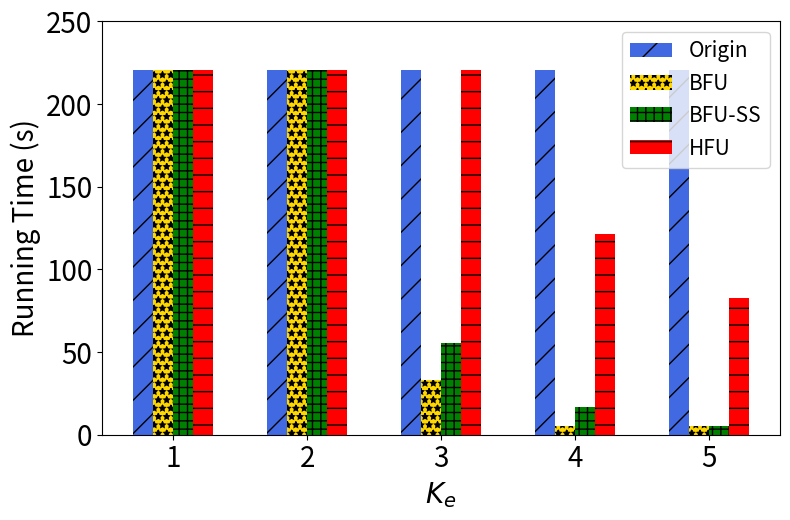

This chart was generated by the following Python code:
import matplotlib.pyplot as plt
import numpy as np

# [redacted]
labels = ['1', '2', '3', '4', '5']
unl_fr = [40*2*2.76, 40*2*2.76, 40*2*2.76, 40*2*2.76, 40*2*2.76]
unl_br = [40*2*2.76, 40*2*2.76, 6*2*2.76, 1*2*2.76, 1*2*2.76]
unl_self_r = [40*2*2.76, 40*2*2.76, 10*2*2.76, 3*2*2.76, 1*2*2.76]
unl_hess_r = [40*2*2.76,  40*2*2.76, 40*2*2.76, 22*2*2.76, 15*2*2.76]

x = np.arange(len(labels))  # the label locations
width = 0.6  # the width of the bars
# no_noise = np.around(no_noise,0)
# samping = np.around(samping,0)
# ldp = np.around(ldp,0)

plt.subplots(figsize=(8, 5.3))
plt.bar(x - width / 2 + width / 8, unl_fr, width=0.148, label='Origin', color='royalblue', hatch='/')
plt.bar(x - width / 8, unl_br, width=0.148, label='BFU', color='gold', hatch='**')
plt.bar(x + width / 8, unl_self_r, width=0.148, label='BFU-SS', color='green', hatch='++')
plt.bar(x + width / 2 - width / 8, unl_hess_r, width=0.148, label='HFU', color='red', hatch='-')
# Add some text for labels, title and custom x-axis tick labels, etc.
plt.ylabel('Running Time (s)', fontsize=20)
# ax.set_title('Performance of Different Users n')
plt.xticks(x, labels, fontsize=20)
# ax.set_xticklabels(labels,fontsize=15)

my_y_ticks = np.arange(0, 260, 50)
plt.yticks(my_y_ticks, fontsize=20)
# ax.set_yticklabels(my_y_ticks,fontsize=15)

plt.legend(loc='upper right', fontsize=15)
plt.xlabel('$K_e$' ,fontsize=20)
# ax.bar_label(rects1, padding=1)
# ax.bar_label(rects2, padding=3)
# ax.bar_label(rects3, padding=3)

plt.tight_layout()

plt.rcParams['figure.figsize'] = (2.0, 1)
plt.rcParams['image.interpolation'] = 'nearest'
plt.rcParams['figure.subplot.left'] = 0.11
plt.rcParams['figure.subplot.bottom'] = 0.08
plt.rcParams['figure.subplot.right'] = 0.977
plt.rcParams['figure.subplot.top'] = 0.969
plt.savefig('cifar_rt_ke_bar.png', dpi=200)
plt.show()
